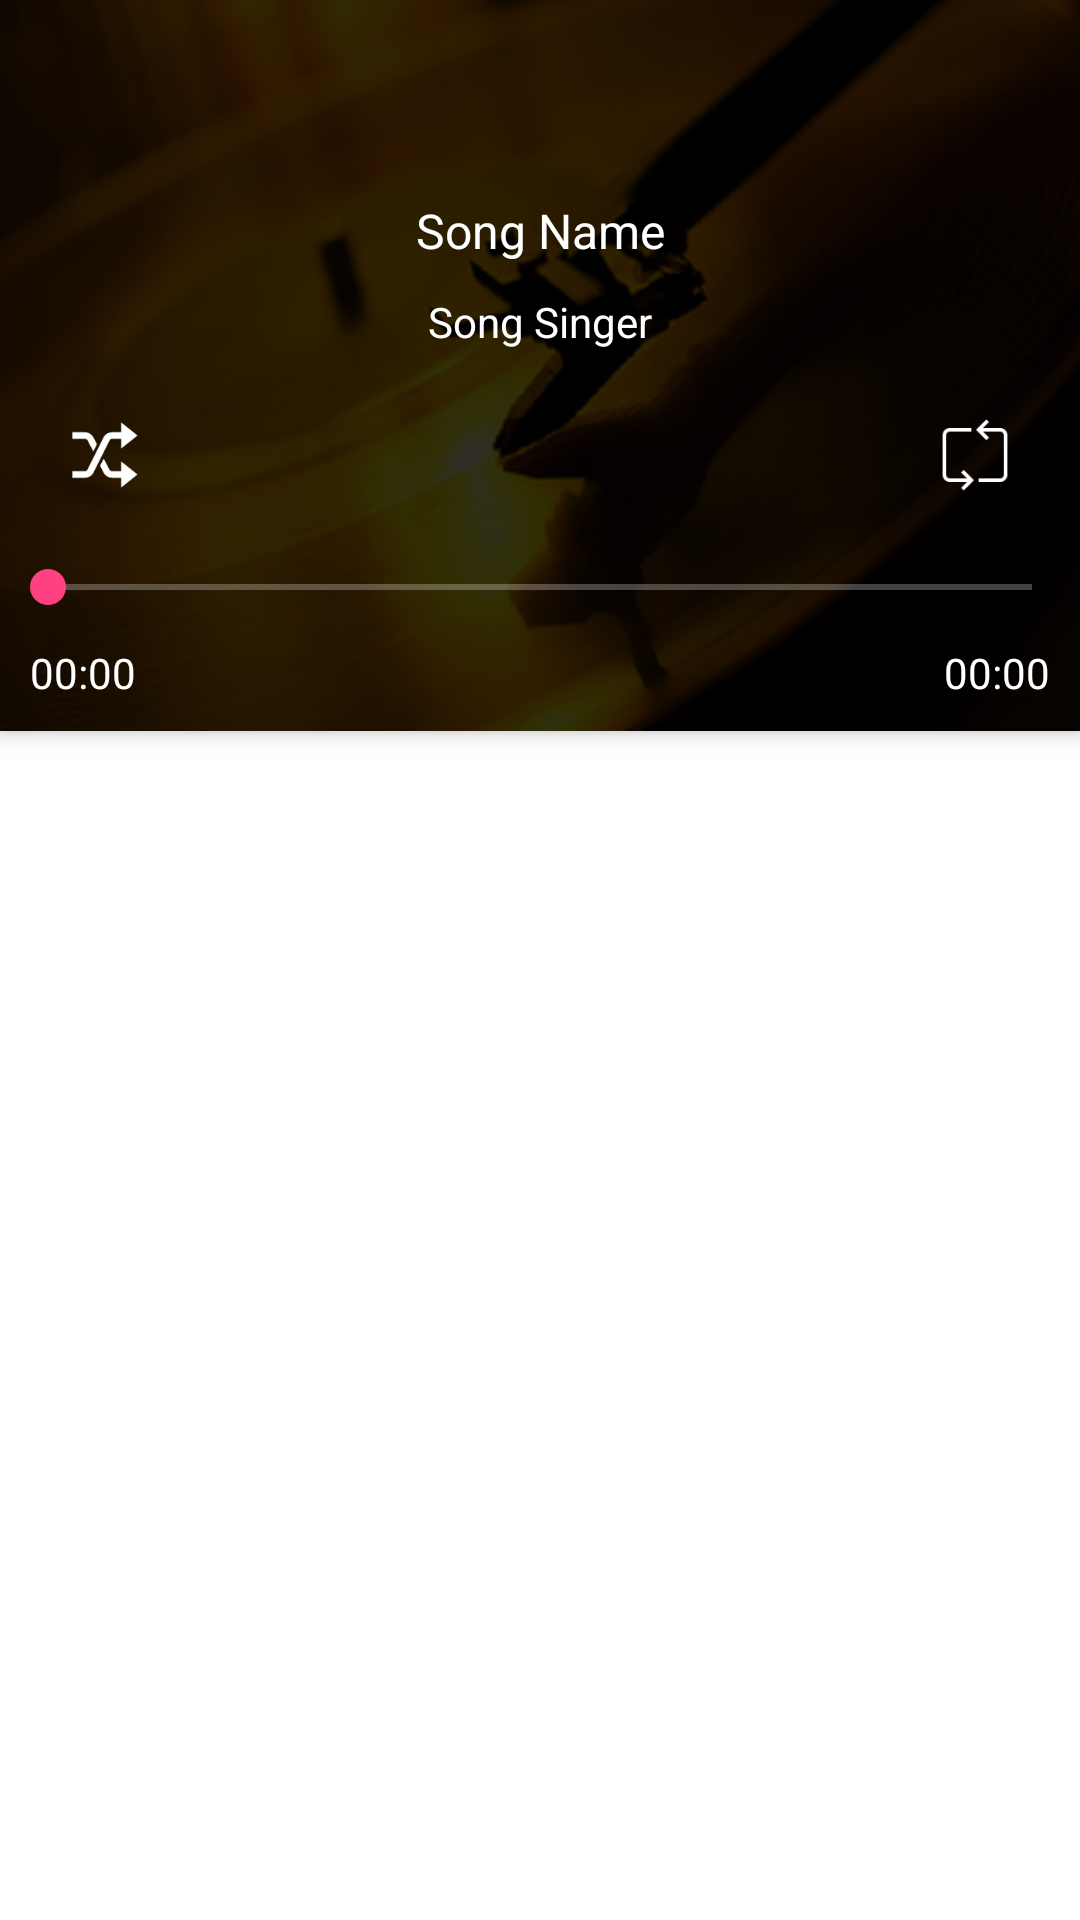

Android layout source for this screen:
<!-- AndroidManifest.xml: application theme AppTheme -->
<!-- res/layout/activity_current_queue.xml -->
<?xml version="1.0" encoding="utf-8"?>
<LinearLayout xmlns:android="http://schemas.android.com/apk/res/android"
    xmlns:app="http://schemas.android.com/apk/res-auto"
    android:id="@+id/ll_main_layout"
    android:layout_width="match_parent"
    android:layout_height="match_parent"
    android:orientation="vertical">

    <android.support.design.widget.CoordinatorLayout
        android:layout_width="match_parent"
        android:layout_height="match_parent"
        android:background="@color/colorWhite">

        <android.support.design.widget.AppBarLayout
            android:id="@+id/app_bar_layout"
            android:layout_width="match_parent"
            android:layout_height="wrap_content"
            android:theme="@style/ThemeOverlay.AppCompat.Dark.ActionBar">

            <android.support.design.widget.CollapsingToolbarLayout
                android:id="@+id/collapsing_toolbar"
                android:layout_width="match_parent"
                android:layout_height="match_parent"
                android:minHeight="?attr/actionBarSize"
                app:expandedTitleMarginEnd="64dp"
                app:expandedTitleMarginStart="48dp"
                app:layout_scrollFlags="scroll|enterAlways">

                <RelativeLayout
                    android:id="@+id/rl_music_layout"
                    android:layout_width="match_parent"
                    android:layout_height="wrap_content"
                    android:clickable="true"
                    app:layout_collapseMode="parallax"
                    app:layout_scrollFlags="enterAlways">

                    <ImageView
                        android:id="@+id/iv_song_thumbnail"
                        android:layout_width="match_parent"
                        android:layout_height="0dp"
                        android:layout_alignBottom="@+id/music_controls_layout"
                        android:layout_alignParentTop="true"
                        android:scaleType="centerCrop"
                        android:src="@drawable/music" />

                    <include
                        android:id="@+id/music_controls_layout"
                        layout="@layout/full_screen_music"
                        android:layout_width="match_parent"
                        android:layout_height="wrap_content" />
                </RelativeLayout>

                <android.support.v7.widget.Toolbar
                    android:id="@+id/toolbar"
                    android:layout_width="match_parent"
                    android:layout_height="wrap_content"
                    app:layout_collapseMode="pin"
                    app:popupTheme="@style/ThemeOverlay.AppCompat.Light" />
            </android.support.design.widget.CollapsingToolbarLayout>
        </android.support.design.widget.AppBarLayout>

        <RelativeLayout
            style="@style/AppRelativeLayoutMatchParent"
            app:layout_behavior="@string/appbar_scrolling_view_behavior">

            <android.support.v7.widget.RecyclerView
                android:id="@+id/rv_current_playlist"
                style="@style/AppRecyclerView" />

            <ProgressBar
                android:id="@+id/progress_bar"
                style="@style/AppProgressBar"
                android:visibility="gone" />
        </RelativeLayout>
    </android.support.design.widget.CoordinatorLayout>
</LinearLayout>
<!-- res/layout/full_screen_music.xml (included above) -->
<?xml version="1.0" encoding="utf-8"?>
<RelativeLayout xmlns:android="http://schemas.android.com/apk/res/android"
    xmlns:tools="http://schemas.android.com/tools"
    android:id="@+id/rl_music_layout"
    android:layout_width="match_parent"
    android:layout_height="wrap_content"
    android:background="@drawable/transparent_background"
    android:clickable="false"
    android:paddingTop="?attr/actionBarSize">

    <LinearLayout
        android:id="@+id/ll_upper_music_controls"
        android:layout_width="match_parent"
        android:layout_height="wrap_content"
        android:orientation="vertical"
        android:padding="@dimen/dp_10">

        <TextView
            android:id="@+id/tv_song_name"
            android:layout_width="match_parent"
            android:layout_height="wrap_content"
            android:ellipsize="end"
            android:gravity="center_horizontal"
            android:maxLines="1"
            android:textColor="@color/colorWhite"
            android:textSize="@dimen/size_small"
            tools:text="@string/song_name" />

        <TextView
            android:id="@+id/tv_song_artist"
            android:layout_width="match_parent"
            android:layout_height="wrap_content"
            android:ellipsize="end"
            android:gravity="center_horizontal"
            android:maxLines="1"
            android:paddingTop="@dimen/dp_10"
            android:textColor="@color/colorWhite"
            tools:text="@string/song_singer" />

        <RelativeLayout
            android:layout_width="match_parent"
            android:layout_height="wrap_content"
            android:layout_marginTop="@dimen/dp_10">

            <ImageView
                android:id="@+id/iv_shuffle_song"
                android:layout_width="50dp"
                android:layout_height="50dp"
                android:background="@drawable/btn_selector"
                android:clickable="true"
                android:padding="12dp"
                android:src="@drawable/shuffle_off" />

            <ImageView
                android:id="@+id/iv_repeat_song"
                android:layout_width="50dp"
                android:layout_height="50dp"
                android:layout_alignParentEnd="true"
                android:layout_alignParentRight="true"
                android:background="@drawable/btn_selector"
                android:clickable="true"
                android:padding="@dimen/dp_10"
                android:src="@drawable/repeat_off" />

            <LinearLayout
                android:layout_width="wrap_content"
                android:layout_height="wrap_content"
                android:layout_centerHorizontal="true"
                android:orientation="horizontal">

                <ImageView
                    android:id="@+id/iv_previous_song"
                    android:layout_width="50dp"
                    android:layout_height="50dp"
                    android:clickable="true"
                    android:padding="@dimen/dp_10"
                    android:src="@drawable/ic_action_previous" />

                <ImageView
                    android:id="@+id/iv_play_pause"
                    android:layout_width="50dp"
                    android:layout_height="50dp"
                    android:clickable="true"
                    android:padding="@dimen/dp_10"
                    android:src="@drawable/ic_action_pause" />

                <ImageView
                    android:id="@+id/iv_next_song"
                    android:layout_width="50dp"
                    android:layout_height="50dp"
                    android:clickable="true"
                    android:padding="@dimen/dp_10"
                    android:src="@drawable/ic_action_next" />
            </LinearLayout>
        </RelativeLayout>

    </LinearLayout>

    <RelativeLayout
        android:layout_width="match_parent"
        android:layout_height="wrap_content"
        android:layout_below="@+id/ll_upper_music_controls">

        <SeekBar
            android:id="@+id/seekbar"
            android:layout_width="match_parent"
            android:layout_height="wrap_content"
            android:layout_marginBottom="@dimen/dp_10" />

        <TextView
            android:id="@+id/tv_current_duration"
            android:layout_width="wrap_content"
            android:layout_height="wrap_content"
            android:layout_below="@id/seekbar"
            android:layout_marginBottom="@dimen/dp_10"
            android:layout_marginLeft="@dimen/dp_10"
            android:layout_marginStart="@dimen/dp_10"
            android:textColor="@color/colorWhite"
            tools:text="@string/_00_00" />

        <TextView
            android:id="@+id/tv_final_duration"
            android:layout_width="wrap_content"
            android:layout_height="wrap_content"
            android:layout_alignParentEnd="true"
            android:layout_alignParentRight="true"
            android:layout_below="@+id/seekbar"
            android:layout_marginBottom="@dimen/dp_10"
            android:layout_marginEnd="@dimen/dp_10"
            android:layout_marginRight="@dimen/dp_10"
            android:text="@string/_00_00"
            android:textColor="@color/colorWhite" />
    </RelativeLayout>
</RelativeLayout>
<!-- resources referenced by this layout -->
<resources>
  <color name="colorWhite">#ffffff</color>
  <dimen name="dp_10">10dp</dimen>
  <dimen name="size_small">16sp</dimen>
  <!-- drawable btn_selector (drawable-v21) -->
  <?xml version="1.0" encoding="utf-8"?>
  <ripple xmlns:android="http://schemas.android.com/apk/res/android"
      android:color="@color/colorHighlight">
      <item android:id="@android:id/mask">
          <shape android:shape="oval">
              <solid android:color="?android:colorAccent" />
          </shape>
          <color android:color="@color/colorWhite" />
      </item>
  </ripple>
  <!-- drawable music: png bitmap (drawable, 195601 bytes) -->
  <!-- drawable repeat_off: png bitmap (drawable-hdpi, 1087 bytes) -->
  <!-- drawable shuffle_off: png bitmap (drawable-hdpi, 1544 bytes) -->
  <!-- drawable transparent_background (drawable) -->
  <?xml version="1.0" encoding="utf-8"?>
  <layer-list xmlns:android="http://schemas.android.com/apk/res/android">
      <item>
          <shape android:shape="rectangle">
              <solid android:color="#90000000" />
          </shape>
      </item>
      <item>
          <shape android:shape="rectangle">
              <solid android:color="#90000000" />
          </shape>
      </item>
  </layer-list>
  <string name="_00_00">00:00</string>
  <string name="song_name">Song Name</string>
  <string name="song_singer">Song Singer</string>
  <style name="AppProgressBar">
          <item name="android:layout_centerVertical">true</item>
          <item name="android:layout_centerHorizontal">true</item>
          <item name="android:layout_gravity">center</item>
          <item name="android:layout_height">wrap_content</item>
          <item name="android:layout_width">wrap_content</item>
      </style>
  <style name="AppRecyclerView">
          <item name="android:scrollbars">vertical</item>
          <item name="android:background">@color/colorWhite</item>
          <item name="android:layout_height">match_parent</item>
          <item name="android:layout_width">match_parent</item>
      </style>
  <style name="AppRelativeLayoutMatchParent">
          <item name="android:background">@color/colorWhite</item>
          <item name="android:layout_height">match_parent</item>
          <item name="android:layout_width">match_parent</item>
      </style>
  <style name="AppTheme" parent="Theme.AppCompat.Light.NoActionBar">
          <item name="colorPrimary">@color/colorPrimary</item>
          <item name="colorPrimaryDark">@color/colorPrimaryDark</item>
          <item name="colorAccent">@color/colorAccent</item>
          <item name="android:textColorPrimary">@color/colorWhite</item>
          <item name="android:textColorSecondary">@color/colorWhite</item>
      </style>
  <color name="colorHighlight">#9e9e9e</color>
  <color name="colorPrimary">#E91E63</color>
  <color name="colorPrimaryDark">#C2185B</color>
  <color name="colorAccent">#FF4081</color>
</resources>
